Labelled photos from "data", an image-classification folder in SainaPattanaik/Brain-Tumor-Classification. The possible labels are: glioma tumor, meningioma tumor, no tumor, pituitary tumor.

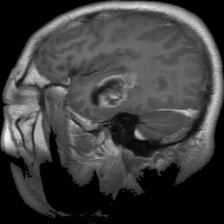
Label: glioma tumor

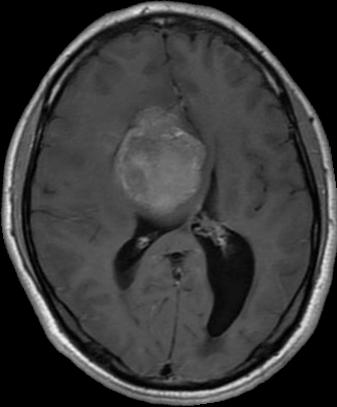
Label: meningioma tumor

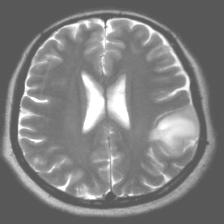
Label: no tumor

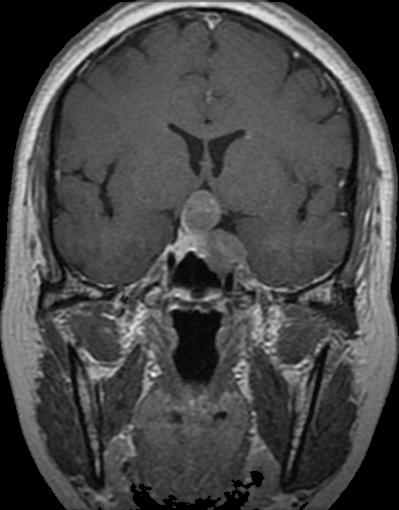
Label: pituitary tumor

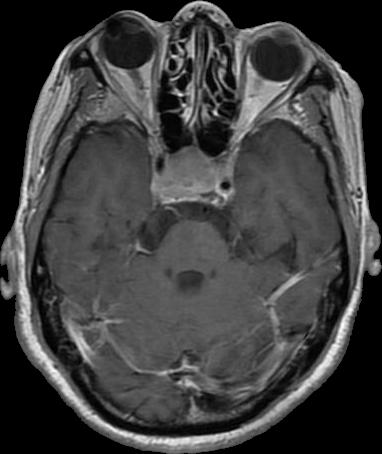
Label: pituitary tumor

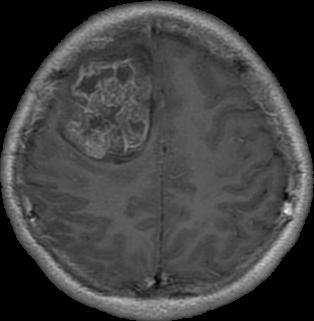
Label: glioma tumor
